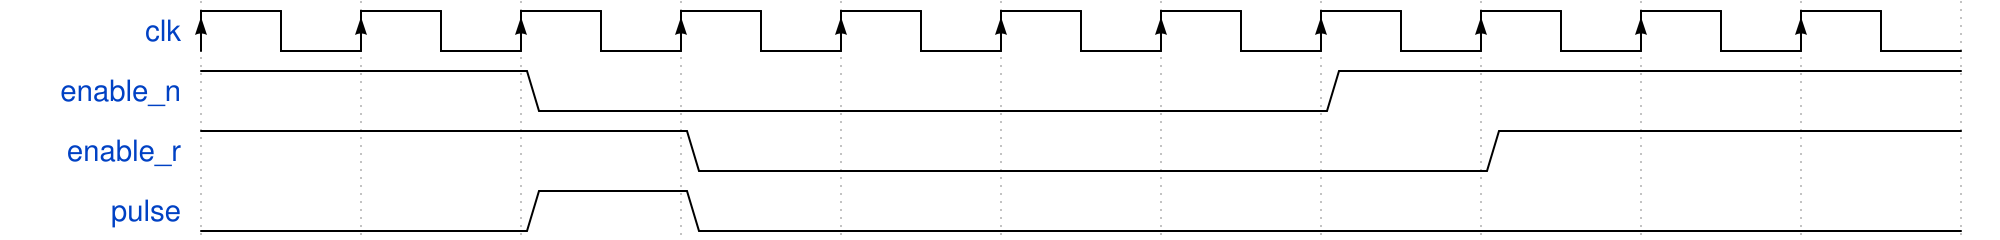

The timing diagram above was drawn with WaveDrom. Write its source.

{ signal: [
  { name: "clk",  wave: "P.........." },
  { name: "enable_n",  wave: "1.0....1..."  },
  { name: "enable_r", wave: "1..0....1.." },
  { name: "pulse", wave: "0.10......." },
  
],
    config: { hscale: 2 }
  }